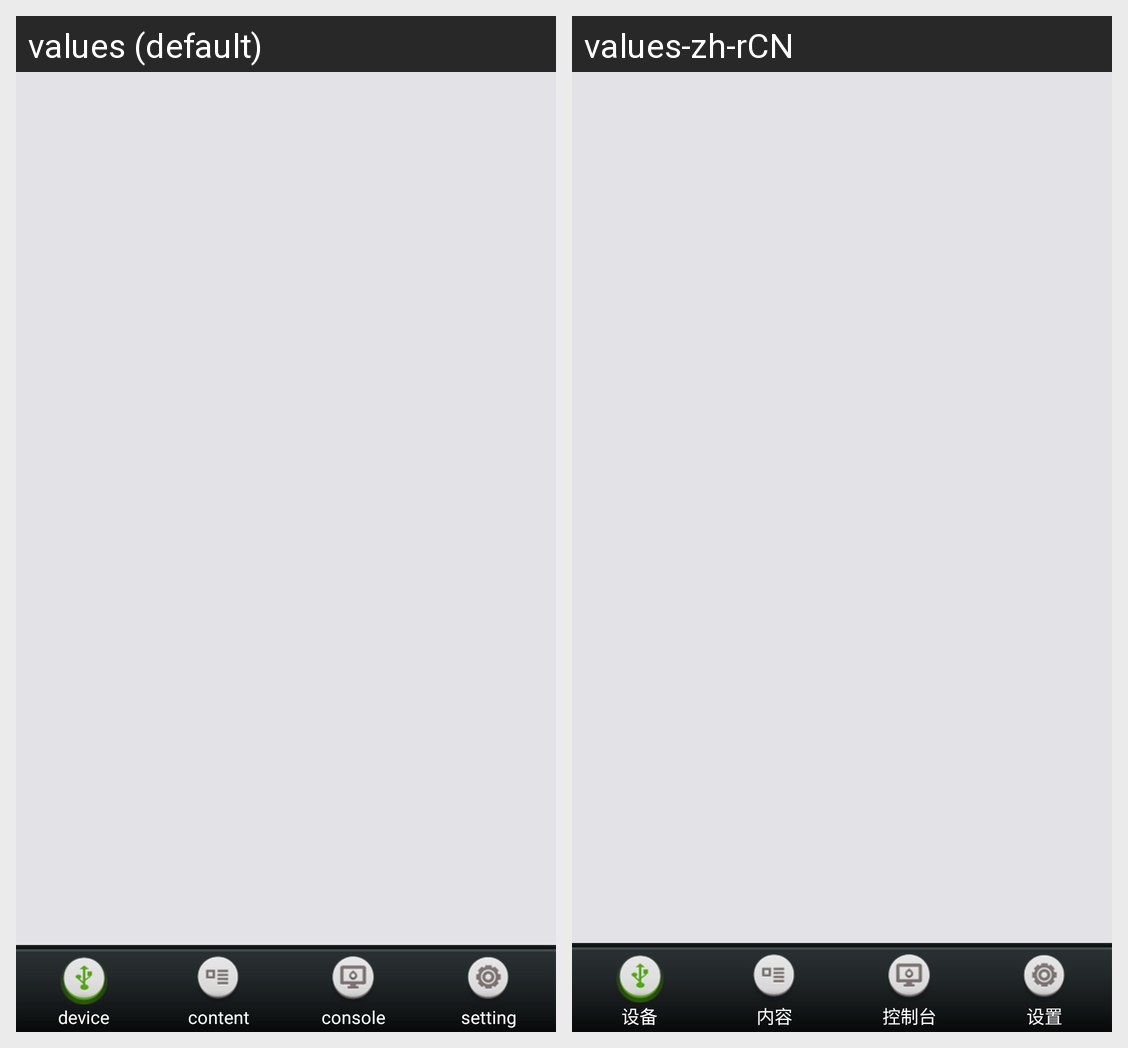

Here is an Android app screen in its default locale and in the app's own translations. Write out the translated-string differences for the strings that appear on this screen.
Android screen res/layout/index.xml rendered under 2 locales, left to right: values (default), values-zh-rCN. Device: Nexus 5 (rendered at 1080×1920; each locale shown at half size, 540×960, under a caption strip naming it); theme android:Theme.Light.NoTitleBar.
Strings drawn on this screen, with the default value and each locale's value (text and hints the layout hard-codes, and strings that could not be matched under every locale, appear in the picture but are not listed):

device
  values: device
  values-zh-rCN: 设备

content
  values: content
  values-zh-rCN: 内容

control
  values: console
  values-zh-rCN: 控制台

setting
  values: setting
  values-zh-rCN: 设置
